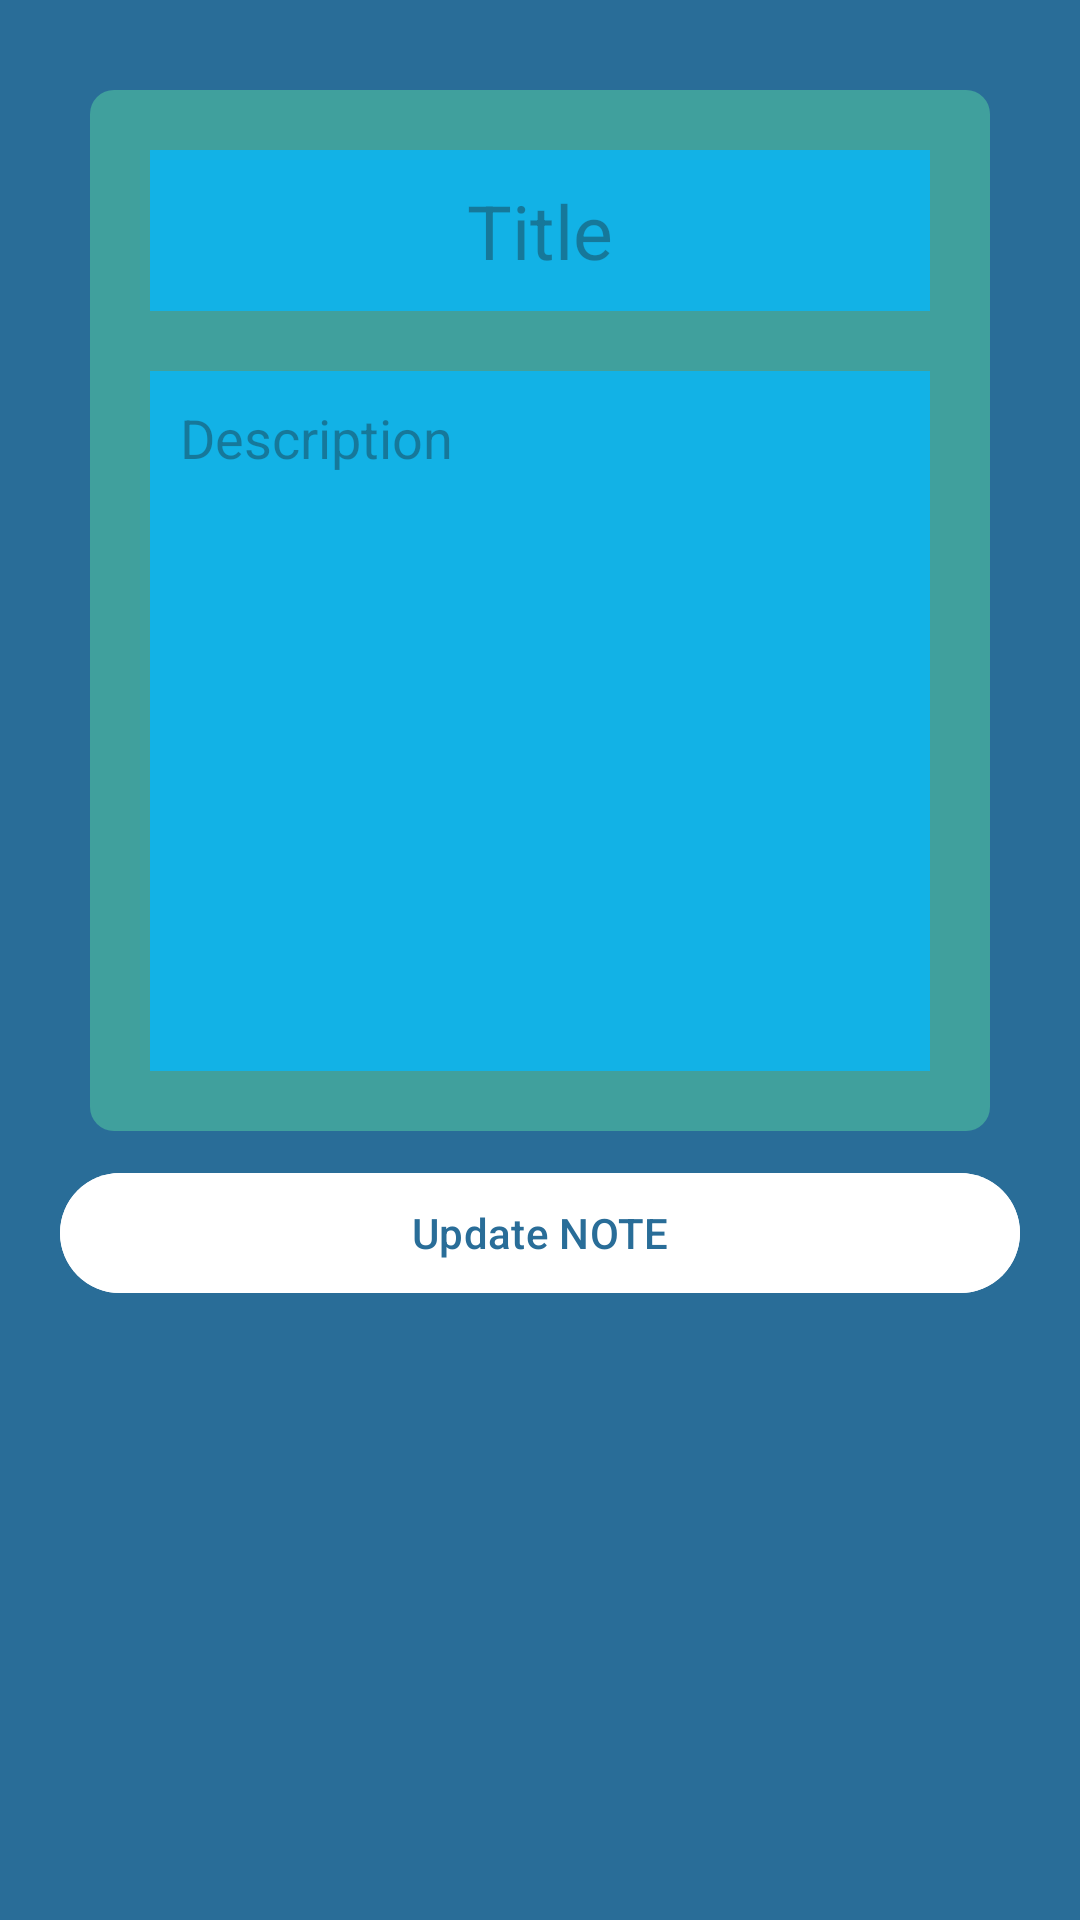

This screen was rendered from an Android layout file. Write that file and the resources it references.
<!-- AndroidManifest.xml: application theme Theme.Notesroom -->
<!-- res/layout/activity_update.xml -->
<?xml version="1.0" encoding="utf-8"?>
<LinearLayout xmlns:android="http://schemas.android.com/apk/res/android"
    android:layout_width="match_parent"
    android:layout_height="match_parent"
    xmlns:tools="http://schemas.android.com/tools"
    android:orientation="vertical"
    android:background="@color/purple_500"
    android:padding="20dp">

    <LinearLayout
        android:layout_width="match_parent"
        android:layout_height="wrap_content"
        android:orientation="vertical"
        android:padding="10dp"
        android:layout_margin="10dp"
        android:background="@drawable/rounded_corner">

        <EditText
            android:layout_width="match_parent"
            android:layout_height="wrap_content"
            android:id="@+id/et_title_update_view"
            android:textSize="25dp"
            android:textColor="@color/white"
            android:hint="Title"
            android:gravity="center"
            android:background="@color/light_blue_shade"
            android:padding="10dp"
            android:layout_margin="10dp">
        </EditText>
        <EditText
            android:id="@+id/et_description_update_activity"
            android:layout_width="match_parent"
            android:layout_height="wrap_content"
            android:hint="Description"
            android:background="@color/light_blue_shade"
            android:padding="10dp"
            android:layout_margin="10dp"
            android:lines="10"
            android:gravity="top">

        </EditText>

    </LinearLayout>

    <com.google.android.material.button.MaterialButton
        android:id="@+id/btn_update_update_activity"
        android:layout_width="match_parent"
        android:layout_height="wrap_content"
        android:backgroundTint="@color/white"
        android:gravity="center"
        android:text="Update NOTE"
        android:textColor="@color/purple_700">

    </com.google.android.material.button.MaterialButton>


</LinearLayout>
<!-- resources referenced by this layout -->
<resources>
  <color name="light_blue_shade">#12B2E6</color>
  <color name="purple_500">#296D98</color>
  <color name="purple_700">#296D98</color>
  <color name="white">#FFFFFFFF</color>
  <!-- drawable rounded_corner (drawable) -->
  <?xml version="1.0" encoding="utf-8"?>
  <shape xmlns:android="http://schemas.android.com/apk/res/android"
      android:shape="rectangle">
      <solid android:color="#40A09D"/>
      <corners android:radius="8dp"></corners>
  
  </shape>
  <style name="Theme.Notesroom" parent="Base.Theme.Notesroom" />
  <style name="Base.Theme.Notesroom" parent="Theme.Material3.DayNight.NoActionBar">
          
          
      </style>
</resources>
